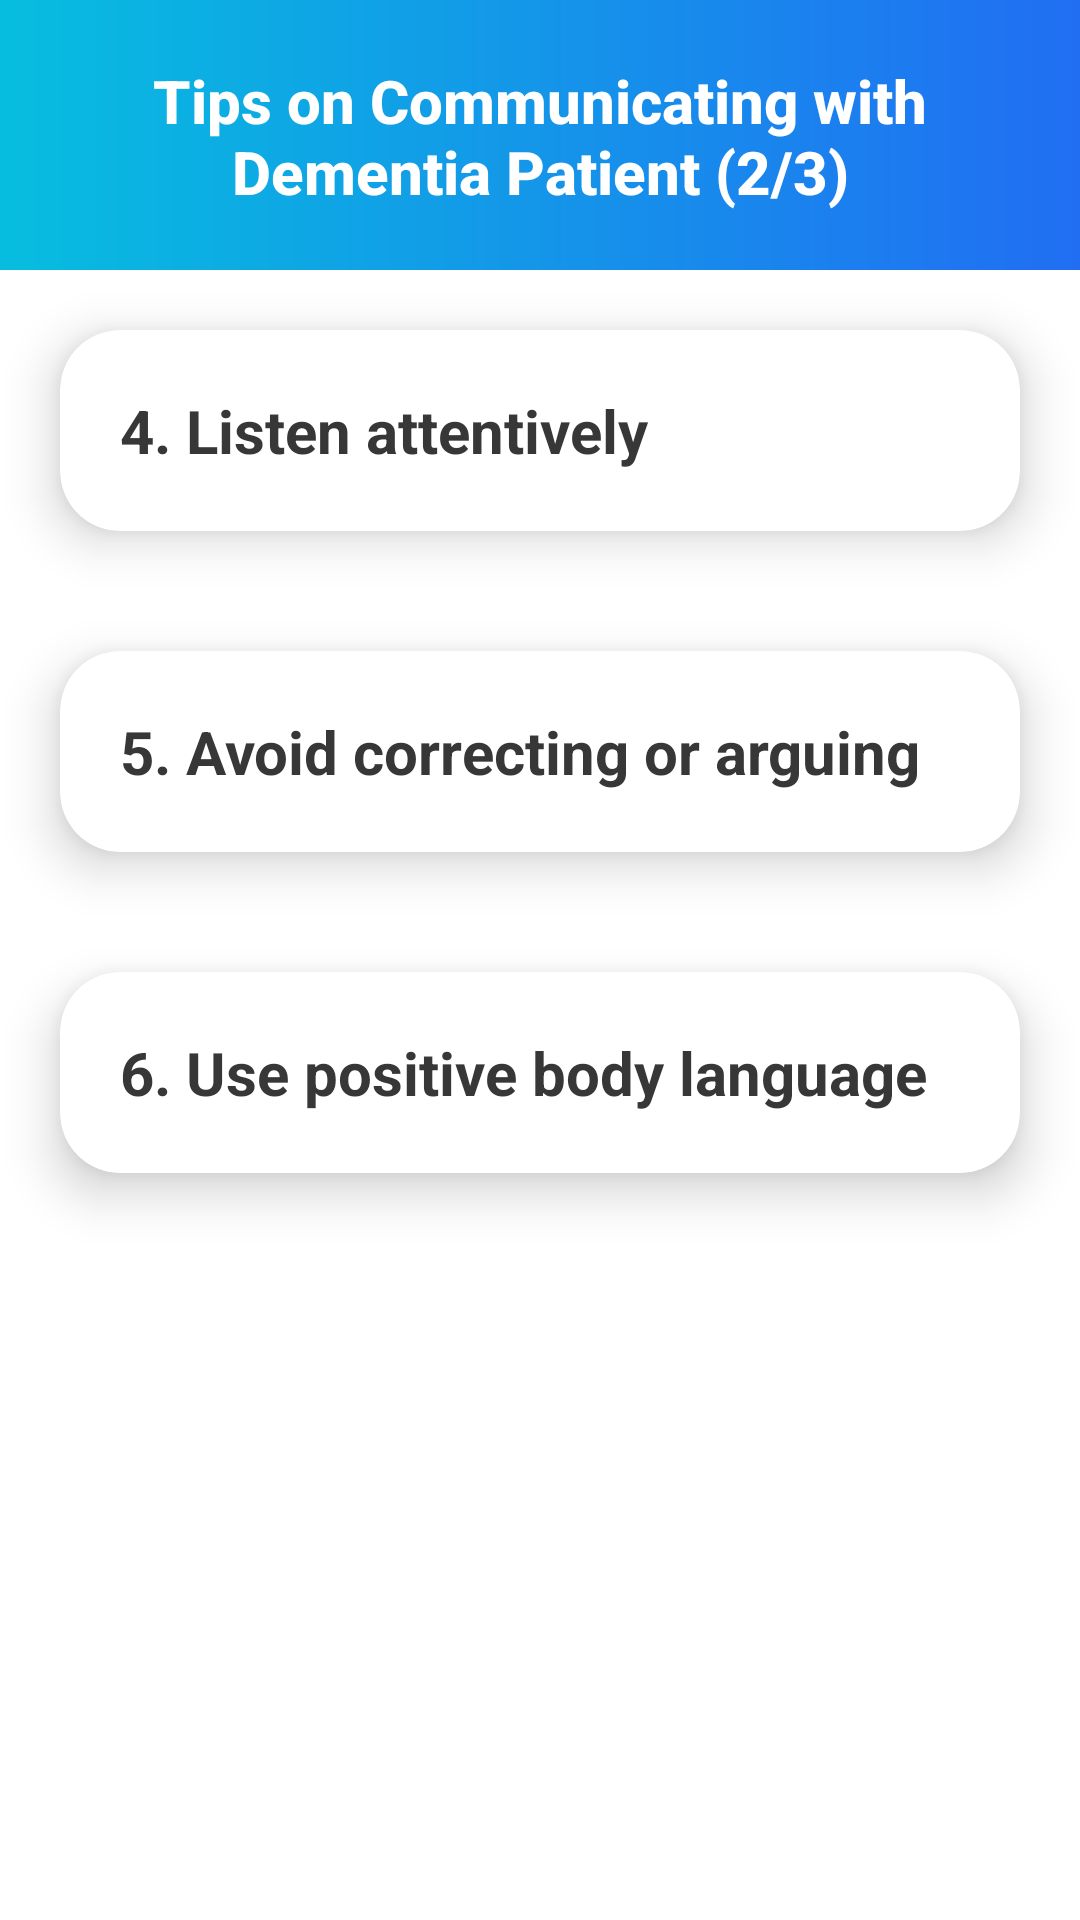

Produce the Android XML layout that renders to this screen, including the resource entries it uses.
<!-- AndroidManifest.xml: application theme Theme.DementiaApp -->
<!-- res/layout/fragment_tips_page2.xml -->
<?xml version="1.0" encoding="utf-8"?>
<LinearLayout xmlns:android="http://schemas.android.com/apk/res/android"
    xmlns:app="http://schemas.android.com/apk/res-auto"
    xmlns:tools="http://schemas.android.com/tools"
    android:layout_width="match_parent"
    android:layout_height="match_parent"
    android:orientation="vertical">

    <RelativeLayout
        android:id="@+id/title_layout"
        android:layout_width="match_parent"
        android:layout_height="90dp"
        android:background="@drawable/blue_gradient_background">
        <TextView
            android:id="@+id/title"
            android:layout_width="match_parent"
            android:layout_height="wrap_content"
            android:text="Tips on Communicating with Dementia Patient (2/3)"
            android:paddingHorizontal="35dp"
            android:gravity="center"
            android:paddingVertical="20dp"
            android:textSize="20sp"
            android:textColor="@color/white"
            android:fontFamily="sans-serif-medium"
            android:textStyle="bold"
            />
    </RelativeLayout>

    <androidx.cardview.widget.CardView
        android:id="@+id/card_view"
        android:layout_width="match_parent"
        android:layout_height="wrap_content"
        android:layout_below="@+id/title_textview"
        android:layout_margin="20dp"
        android:layout_alignParentStart="true"
        android:layout_alignParentEnd="true"
        app:cardCornerRadius="20dp"
        app:cardElevation="10dp"
        app:contentPadding="20dp" >

        <LinearLayout
            android:id="@+id/layout"
            android:layout_width="wrap_content"
            android:layout_height="wrap_content"
            android:orientation="vertical"
            android:animateLayoutChanges="true">

            <TextView
                android:id="@+id/title_textview"
                android:layout_width="wrap_content"
                android:layout_height="wrap_content"
                android:text="@string/tp4"
                android:textSize="20sp"
                android:textStyle="bold"
                android:textColor="@color/lighter_black"/>

            <TextView
                android:id="@+id/description_textview"
                android:layout_width="wrap_content"
                android:layout_height="wrap_content"
                android:text="@string/td4"
                android:visibility="gone"
                android:textAlignment="textStart"
                android:justificationMode="inter_word"
                android:layout_marginTop="5dp"
                android:padding="5dp"
                android:textSize="18sp" />

        </LinearLayout>

    </androidx.cardview.widget.CardView>

    <androidx.cardview.widget.CardView
        android:id="@+id/card_view2"
        android:layout_width="match_parent"
        android:layout_height="wrap_content"
        android:layout_margin="20dp"
        app:cardCornerRadius="20dp"
        app:cardElevation="10dp"
        android:layout_marginBottom="30dp"
        app:contentPadding="20dp" >

        <LinearLayout
            android:id="@+id/layout2"
            android:layout_width="wrap_content"
            android:layout_height="wrap_content"
            android:orientation="vertical"
            android:animateLayoutChanges="true">

            <TextView
                android:id="@+id/title_textview2"
                android:layout_width="wrap_content"
                android:layout_height="wrap_content"
                android:text="@string/tp5"
                android:textSize="20sp"
                android:textStyle="bold"
                android:textColor="@color/lighter_black"/>

            <TextView
                android:id="@+id/description_textview2"
                android:layout_width="wrap_content"
                android:layout_height="wrap_content"
                android:text="@string/td5"
                android:visibility="gone"
                android:textAlignment="textStart"
                android:justificationMode="inter_word"
                android:layout_marginTop="5dp"
                android:padding="5dp"
                android:textSize="18sp" />

        </LinearLayout>

    </androidx.cardview.widget.CardView>

    <androidx.cardview.widget.CardView
        android:id="@+id/card_view3"
        android:layout_width="match_parent"
        android:layout_height="wrap_content"
        android:layout_margin="20dp"
        app:cardCornerRadius="20dp"
        app:cardElevation="10dp"
        android:layout_marginBottom="30dp"
        app:contentPadding="20dp" >

        <LinearLayout
            android:id="@+id/layout3"
            android:layout_width="wrap_content"
            android:layout_height="wrap_content"
            android:orientation="vertical"
            android:animateLayoutChanges="true">

            <TextView
                android:id="@+id/title_textview3"
                android:layout_width="wrap_content"
                android:layout_height="wrap_content"
                android:text="@string/tp6"
                android:textSize="20sp"
                android:textStyle="bold"
                android:textColor="@color/lighter_black"/>

            <TextView
                android:id="@+id/description_textview3"
                android:layout_width="wrap_content"
                android:layout_height="wrap_content"
                android:text="@string/td6"
                android:visibility="gone"
                android:textAlignment="textStart"
                android:justificationMode="inter_word"
                android:layout_marginTop="5dp"
                android:padding="5dp"
                android:textSize="18sp" />

        </LinearLayout>

    </androidx.cardview.widget.CardView>
</LinearLayout>
<!-- resources referenced by this layout -->
<resources>
  <color name="lighter_black">#373737</color>
  <color name="white">#FFFFFFFF</color>
      07BDDF
  <!-- drawable blue_gradient_background (drawable) -->
  <?xml version="1.0" encoding="utf-8"?>
  <shape xmlns:android="http://schemas.android.com/apk/res/android"
      android:shape="rectangle">
      <gradient
          android:type="linear"
          android:startColor="#216EF3"
          android:endColor="#07BDDF"
          android:angle="180"/>
  </shape>
  <string name="td4">Listening attentively to what the person is saying can help you understand their needs and concerns. Try to focus on the person and avoid distractions such as your phone or other conversations. Pay attention to their tone of voice, body language, and facial expressions, as these can provide important cues about their emotions and needs.</string>
  <string name="td5">People with dementia may become confused or forgetful, so it is important to avoid correcting or arguing with them. Instead, try to redirect the conversation or change the subject to something more positive and familiar. For example, if they are talking about a deceased loved one, you might redirect the conversation to a happy memory you shared with that person.</string>
  <string name="td6">Positive body language such as smiling, nodding, and maintaining eye contact can help reinforce your message and make the person feel more comfortable and at ease. This can also help build trust and rapport with the person.</string>
  <string name="tp4">4. Listen attentively</string>
  <string name="tp5">5. Avoid correcting or arguing</string>
  <string name="tp6">6. Use positive body language</string>
  <style name="Theme.DementiaApp" parent="Theme.MaterialComponents.DayNight.DarkActionBar">
          
          <item name="colorPrimary">@color/blue2</item>
          <item name="colorPrimaryVariant">@color/purple_700</item>
          <item name="colorOnPrimary">@color/white</item>
          
          <item name="colorSecondary">@color/teal_200</item>
          <item name="colorSecondaryVariant">@color/teal_700</item>
          <item name="colorOnSecondary">@color/black</item>
          
          <item name="android:statusBarColor">?attr/colorPrimaryVariant</item>
          
      </style>
  <color name="blue2">#216EF3</color>
  <color name="purple_700">#FF3700B3</color>
  <color name="teal_200">#FF03DAC5</color>
  <color name="teal_700">#FF018786</color>
  <color name="black">#FF000000</color>
</resources>
